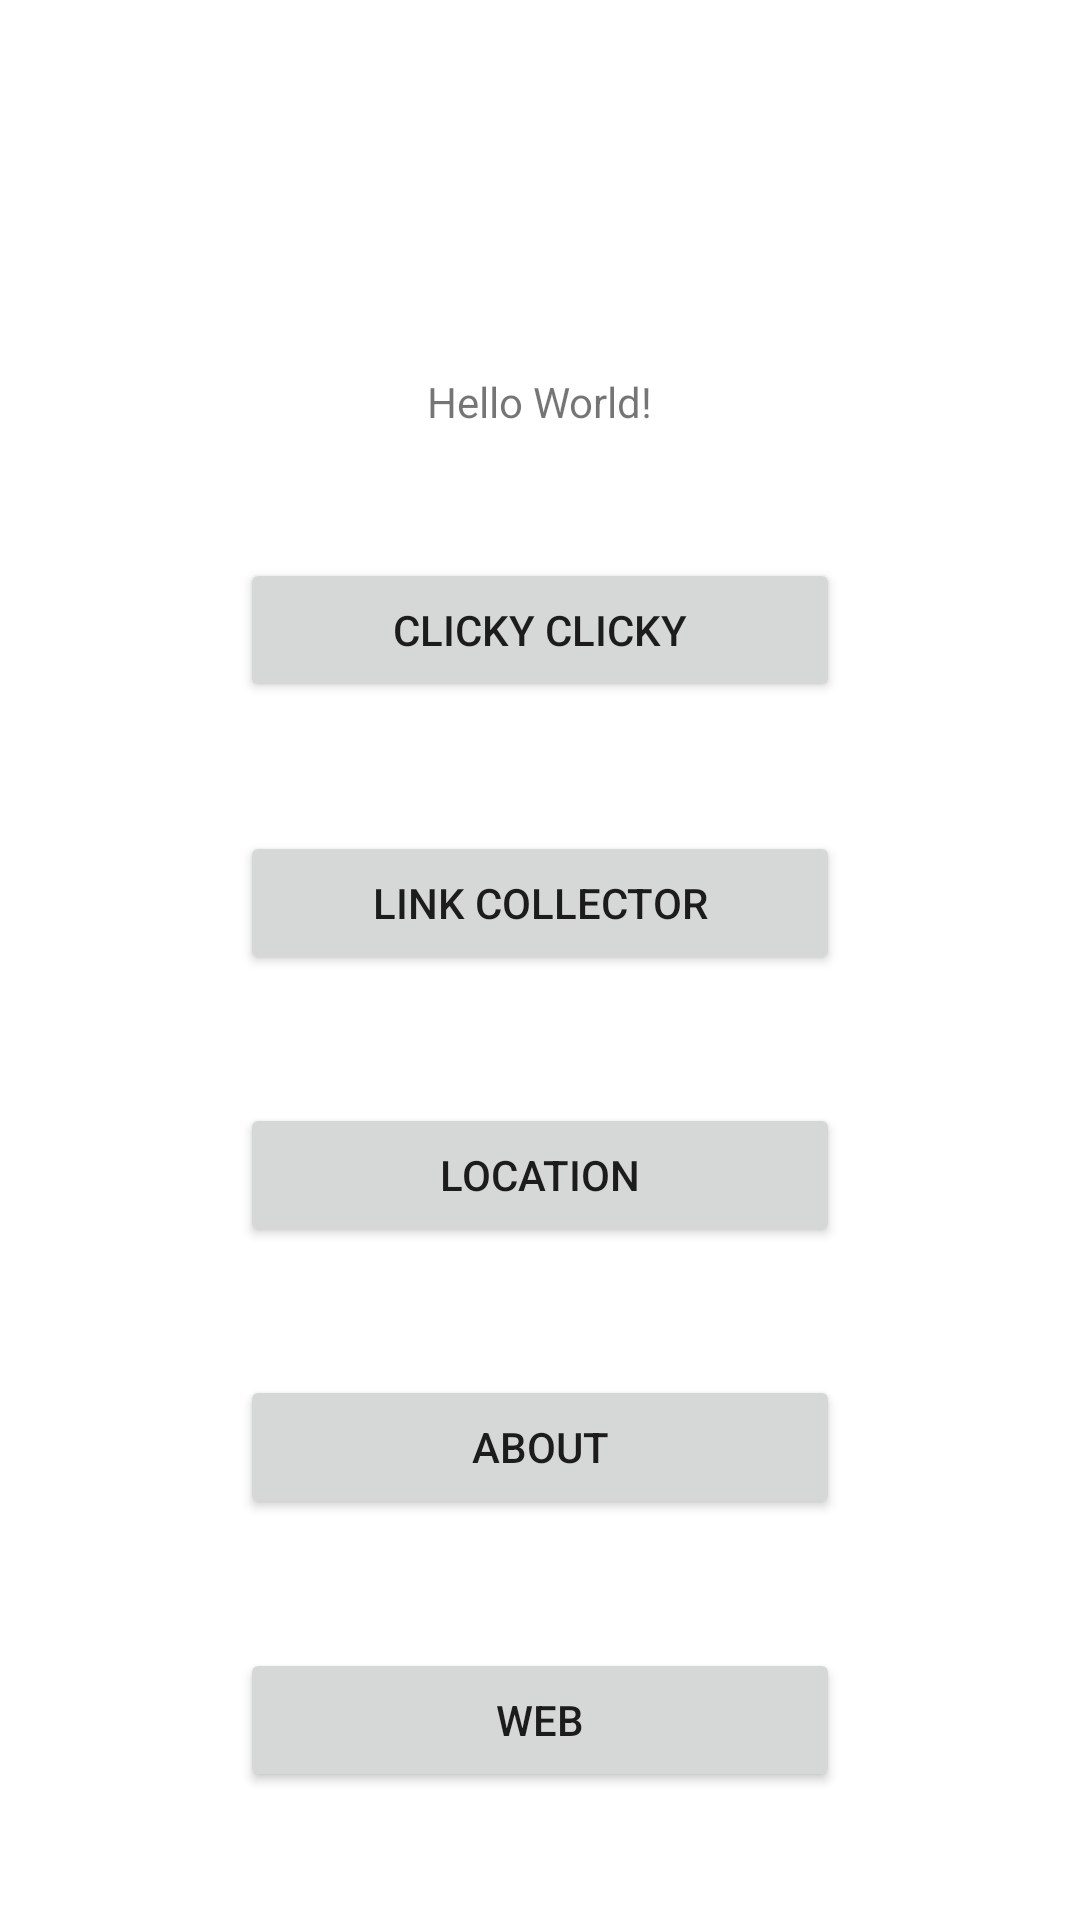

Reconstruct the res/layout file that produces this screen, plus the resources it refers to.
<!-- AndroidManifest.xml: application theme Theme.NUMAD21Fa_JingyiJi -->
<!-- res/layout/activity_main.xml -->
<?xml version="1.0" encoding="utf-8"?>
<androidx.constraintlayout.widget.ConstraintLayout xmlns:android="http://schemas.android.com/apk/res/android"
    xmlns:app="http://schemas.android.com/apk/res-auto"
    xmlns:tools="http://schemas.android.com/tools"
    android:id="@+id/name"
    android:layout_width="match_parent"
    android:layout_height="match_parent"
    tools:context=".MainActivity">

    <TextView
        android:id="@+id/textView"
        android:layout_width="wrap_content"
        android:layout_height="wrap_content"
        android:text="Hello World!"
        app:layout_constraintBottom_toBottomOf="parent"
        app:layout_constraintLeft_toLeftOf="parent"
        app:layout_constraintVertical_bias="0.2
"
        app:layout_constraintRight_toRightOf="parent"
        app:layout_constraintTop_toTopOf="parent" />

    <Button
        android:id="@+id/about"
        android:layout_width="200dp"
        android:layout_height="wrap_content"
        android:onClick="aboutToast"
        android:text="About"
        app:layout_constraintBottom_toTopOf="@id/web"
        app:layout_constraintEnd_toEndOf="parent"
        app:layout_constraintStart_toStartOf="parent"
        app:layout_constraintTop_toBottomOf="@+id/location" />

    <Button
        android:id="@+id/location"
        android:layout_width="200dp"
        android:layout_height="wrap_content"
        android:onClick="Location"
        android:text="Location"
        app:layout_constraintBottom_toTopOf="@+id/about"
        app:layout_constraintEnd_toEndOf="parent"
        app:layout_constraintStart_toStartOf="parent"
        app:layout_constraintTop_toBottomOf="@+id/link" />

    <Button
        android:id="@+id/web"
        android:layout_width="200dp"
        android:layout_height="wrap_content"
        android:onClick="Web"
        android:text="Web"
        app:layout_constraintBottom_toBottomOf="parent"
        app:layout_constraintEnd_toEndOf="parent"
        app:layout_constraintStart_toStartOf="parent"
        app:layout_constraintTop_toBottomOf="@+id/about" />

    <Button
        android:id="@+id/link"
        android:layout_width="200dp"
        android:layout_height="wrap_content"
        android:onClick="linkCollector"
        android:text="Link Collector"
        app:layout_constraintBottom_toTopOf="@+id/location"
        app:layout_constraintEnd_toEndOf="parent"
        app:layout_constraintHorizontal_bias="0.5"
        app:layout_constraintStart_toStartOf="parent"
        app:layout_constraintTop_toBottomOf="@+id/clicky" />

    <Button
        android:id="@+id/clicky"
        android:layout_width="200dp"
        android:layout_height="wrap_content"
        android:onClick="Clicky"
        android:text="Clicky Clicky"
        app:layout_constraintBottom_toTopOf="@+id/link"
        app:layout_constraintEnd_toEndOf="parent"
        app:layout_constraintStart_toStartOf="parent"
        app:layout_constraintTop_toBottomOf="@+id/textView" />

</androidx.constraintlayout.widget.ConstraintLayout>
<!-- resources referenced by this layout -->
<resources>
  <style name="Theme.NUMAD21Fa_JingyiJi" parent="Theme.MaterialComponents.DayNight.DarkActionBar">
          
          <item name="colorPrimary">@color/purple_500</item>
          <item name="colorPrimaryVariant">@color/purple_700</item>
          <item name="colorOnPrimary">@color/white</item>
          
          <item name="colorSecondary">@color/teal_200</item>
          <item name="colorSecondaryVariant">@color/teal_700</item>
          <item name="colorOnSecondary">@color/black</item>
          
          <item name="android:statusBarColor" tools:targetApi="l">?attr/colorPrimaryVariant</item>
          
      </style>
  <!-- not gathered from this repository: default colours our renderer supplied (Android Studio template values) -->
  <color name="purple_500">#FF6200EE</color>
  <color name="purple_700">#FF3700B3</color>
  <color name="teal_200">#FF03DAC5</color>
  <color name="teal_700">#FF018786</color>
  <color name="black">#FF000000</color>
  <color name="white">#FFFFFFFF</color>
</resources>
